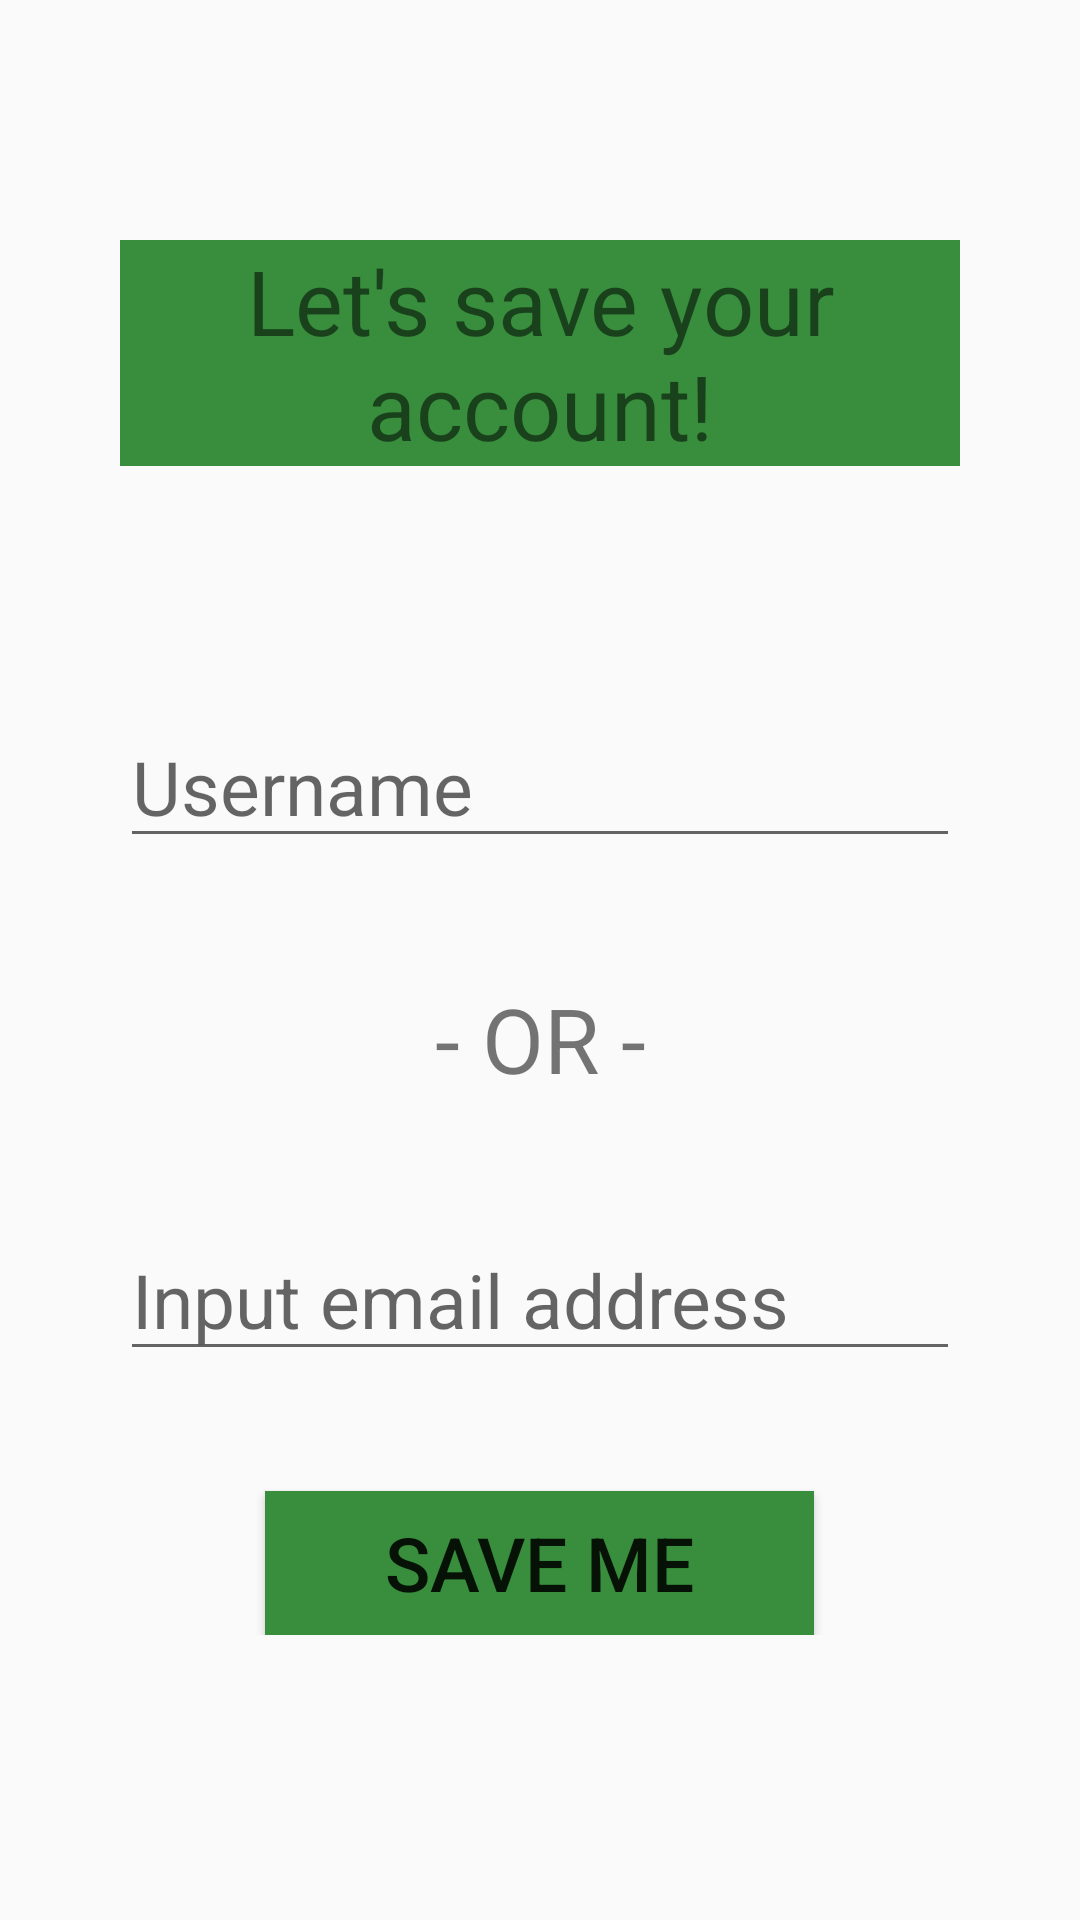

This screen was rendered from an Android layout file. Write that file and the resources it references.
<!-- AndroidManifest.xml: application theme AppTheme -->
<!-- res/layout/fragment_forget_password.xml -->
<?xml version="1.0" encoding="utf-8"?>
<ScrollView
    xmlns:android="http://schemas.android.com/apk/res/android"
    android:layout_width="match_parent"
    android:layout_height="match_parent">
<LinearLayout

    android:layout_width="match_parent"
    android:layout_height="wrap_content"
    android:orientation="vertical" >

    <TextView
        android:id="@+id/tv_saveAccount"
        android:layout_marginTop="@dimen/marginXXL"
        android:layout_width="match_parent"
        android:layout_height="wrap_content"
        android:layout_marginLeft="@dimen/marginXL"
        android:layout_marginRight="@dimen/marginXL"
        android:layout_gravity="center_horizontal"
        android:textAlignment="center"
        android:textSize="@dimen/saveAccountTextSize"
        android:text="@string/saveAccount"
        android:background="@color/colorGreenMD" />

    <EditText
        android:id="@+id/inputUsername"
        android:layout_width="match_parent"
        android:layout_height="wrap_content"
        android:layout_marginStart="@dimen/marginXL"
        android:layout_marginEnd="@dimen/marginXL"
        android:layout_marginBottom="@dimen/marginXL"
        android:layout_marginTop="@dimen/marginXXL"
        android:textSize="@dimen/saveAccountEditTextSize"
        android:hint="@string/usernameInput"
        android:ems="10"
        android:inputType="textPersonName" />

    <TextView
        android:id="@+id/textOR"
        android:layout_width="match_parent"
        android:layout_height="wrap_content"
        android:text="@string/saveAccountOR"
        android:textSize="@dimen/saveAccountTextSize"
        android:textAlignment="center"
        android:layout_gravity="center" />

    <EditText
        android:id="@+id/inputEmail"
        android:layout_width="match_parent"
        android:layout_height="wrap_content"
        android:layout_marginTop="@dimen/marginXL"
        android:layout_marginStart="@dimen/marginXL"
        android:layout_marginEnd="@dimen/marginXL"
        android:hint="@string/inputEmailAddress"
        android:textSize="@dimen/saveAccountEditTextSize"
        android:ems="10"
        android:inputType="textEmailAddress" />

    <Button
        android:id="@+id/saveMeButton"
        android:layout_width="wrap_content"
        android:layout_height="wrap_content"
        android:layout_marginTop="@dimen/marginXL"
        android:paddingStart="@dimen/marginXL"
        android:paddingEnd="@dimen/marginXL"
        android:layout_gravity="center_horizontal"
        android:text="@string/btnSaveMe"
        android:textSize="@dimen/saveAccountEditTextSize"
        android:background="@color/colorGreenMD" />

</LinearLayout>
</ScrollView>
<!-- resources referenced by this layout -->
<resources>
  <color name="colorGreenMD">#388E3C</color>
  <dimen name="marginXL">40dp</dimen>
  <dimen name="marginXXL">80dp</dimen>
  <dimen name="saveAccountEditTextSize">25sp</dimen>
  <dimen name="saveAccountTextSize">30sp</dimen>
  <string name="btnSaveMe">Save Me</string>
  <string name="inputEmailAddress">Input email address</string>
  <string name="saveAccount">Let\'s save your account!</string>
  <string name="saveAccountOR">- OR -</string>
  <string name="usernameInput">Username</string>
  <style name="AppTheme" parent="Theme.AppCompat.Light.NoActionBar">
          
          <item name="colorPrimary">@color/colorPrimary</item>
          <item name="colorPrimaryDark">@color/colorPrimaryDark</item>
          <item name="colorAccent">@color/colorAccent</item>
      </style>
  <color name="colorPrimary">#008577</color>
  <color name="colorPrimaryDark">#00574B</color>
  <color name="colorAccent">#D81B60</color>
</resources>
